Run: headless pygame with SDL's dummy video driver; simulated clock (each Clock.tick advances the game by its frame time, no real sleeping); random seed 0; keys injected as events and as key.get_pressed() state; mouse plan: one left click at the window centre at the start of phase 2, then a move to the lower-right quarter at the start of phase 3.
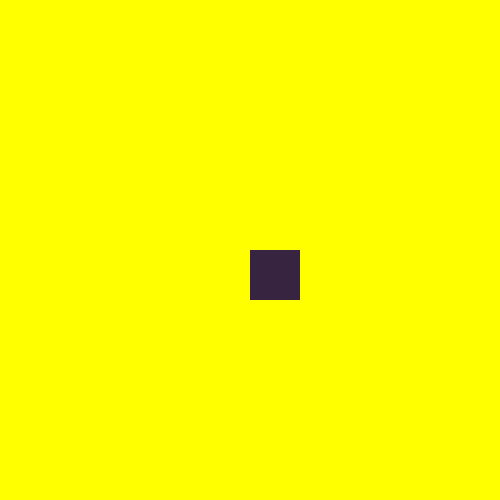
Frame 1 of 4 · flips 1–60 · no input
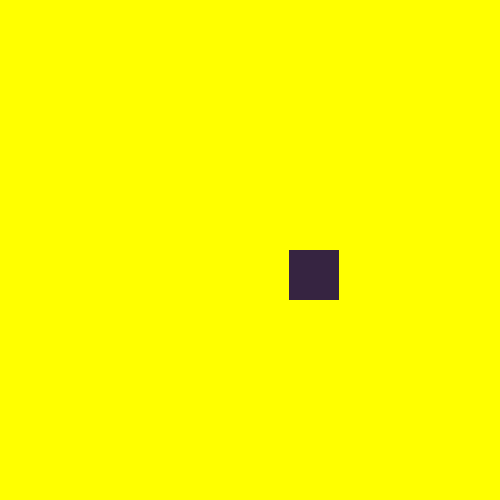
Frame 2 of 4 · flips 61–180 · clicked the window centre · tapped SPACE, RETURN · held RIGHT (→), D
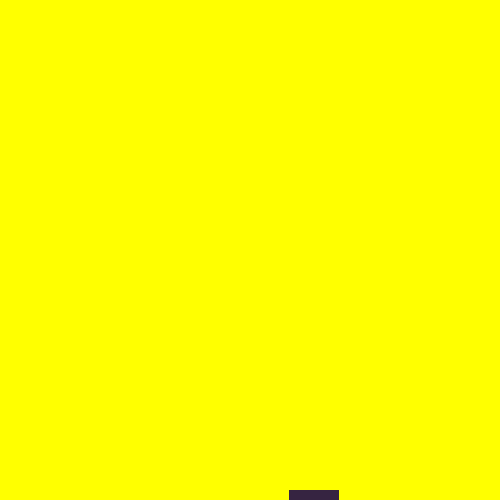
Frame 3 of 4 · flips 181–300 · moved the mouse to the lower-right quarter · held DOWN (↓), S
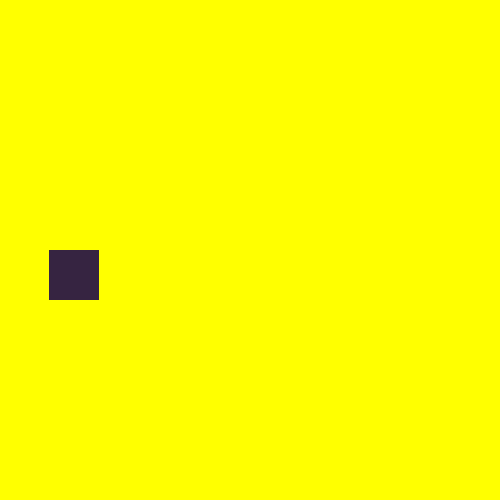
Frame 4 of 4 · flips 301–420 · held LEFT (←), A, UP (↑), W

The pygame program that drew these frames:

import pygame  
import random
pygame.init()  

window = pygame.display.set_mode((500, 500))
player = pygame.Rect(250, 250, 50, 50)  
level = "center"

game = True
while game:
    for e in pygame.event.get():  
        if e.type == pygame.QUIT:  
            game = False
        if e.type == pygame.MOUSEBUTTONDOWN:  
            if player.collidepoint(e.pos): 
               player.x = random.randint(0, 100)

    keys = pygame.key.get_pressed()
    if keys[pygame.K_a]: 
        player.x -= 2
    if keys[pygame.K_d]:  
        player.x += 2
    if keys[pygame.K_w]:  
        player.y -= 2
    if keys[pygame.K_s]:  
        player.y += 2


    if level == "center":
        if player.x < -50:  
            player.x = 500
            level = "left"
        if player.x > 500:  
            player.x = -50
            level = "right"
        if player.y < -50:  
            player.y = 500
            level = "up"
        if player.y > 500:  
            player.y = -50
            level = "down"

    if level == "left" and player.x > 500:  
        player.x = -50
        level = "center"

    if level == "right" and player.x < -50:  
        player.x = 500
        level = "center"

    if level == "up" and player.y > 500:  
        player.y = -50
        level = 'center'

    if level == 'down' and player.y < -50:  
        player.y = 500
        level = 'center'


    if level == 'center':
        window.fill((255, 255, 0))  
    if level == 'left':
        window.fill((0, 255, 0))  
    if level == 'right':
        window.fill((0, 0, 255))  
    if level == 'up':
        window.fill((255, 0, 0))  
    if level == 'down':
        window.fill((0, 255, 255))  

   
    pygame.draw.rect(window, (54, 36, 65), player)

   
    pygame.display.update()
    pygame.time.Clock().tick(60)  
